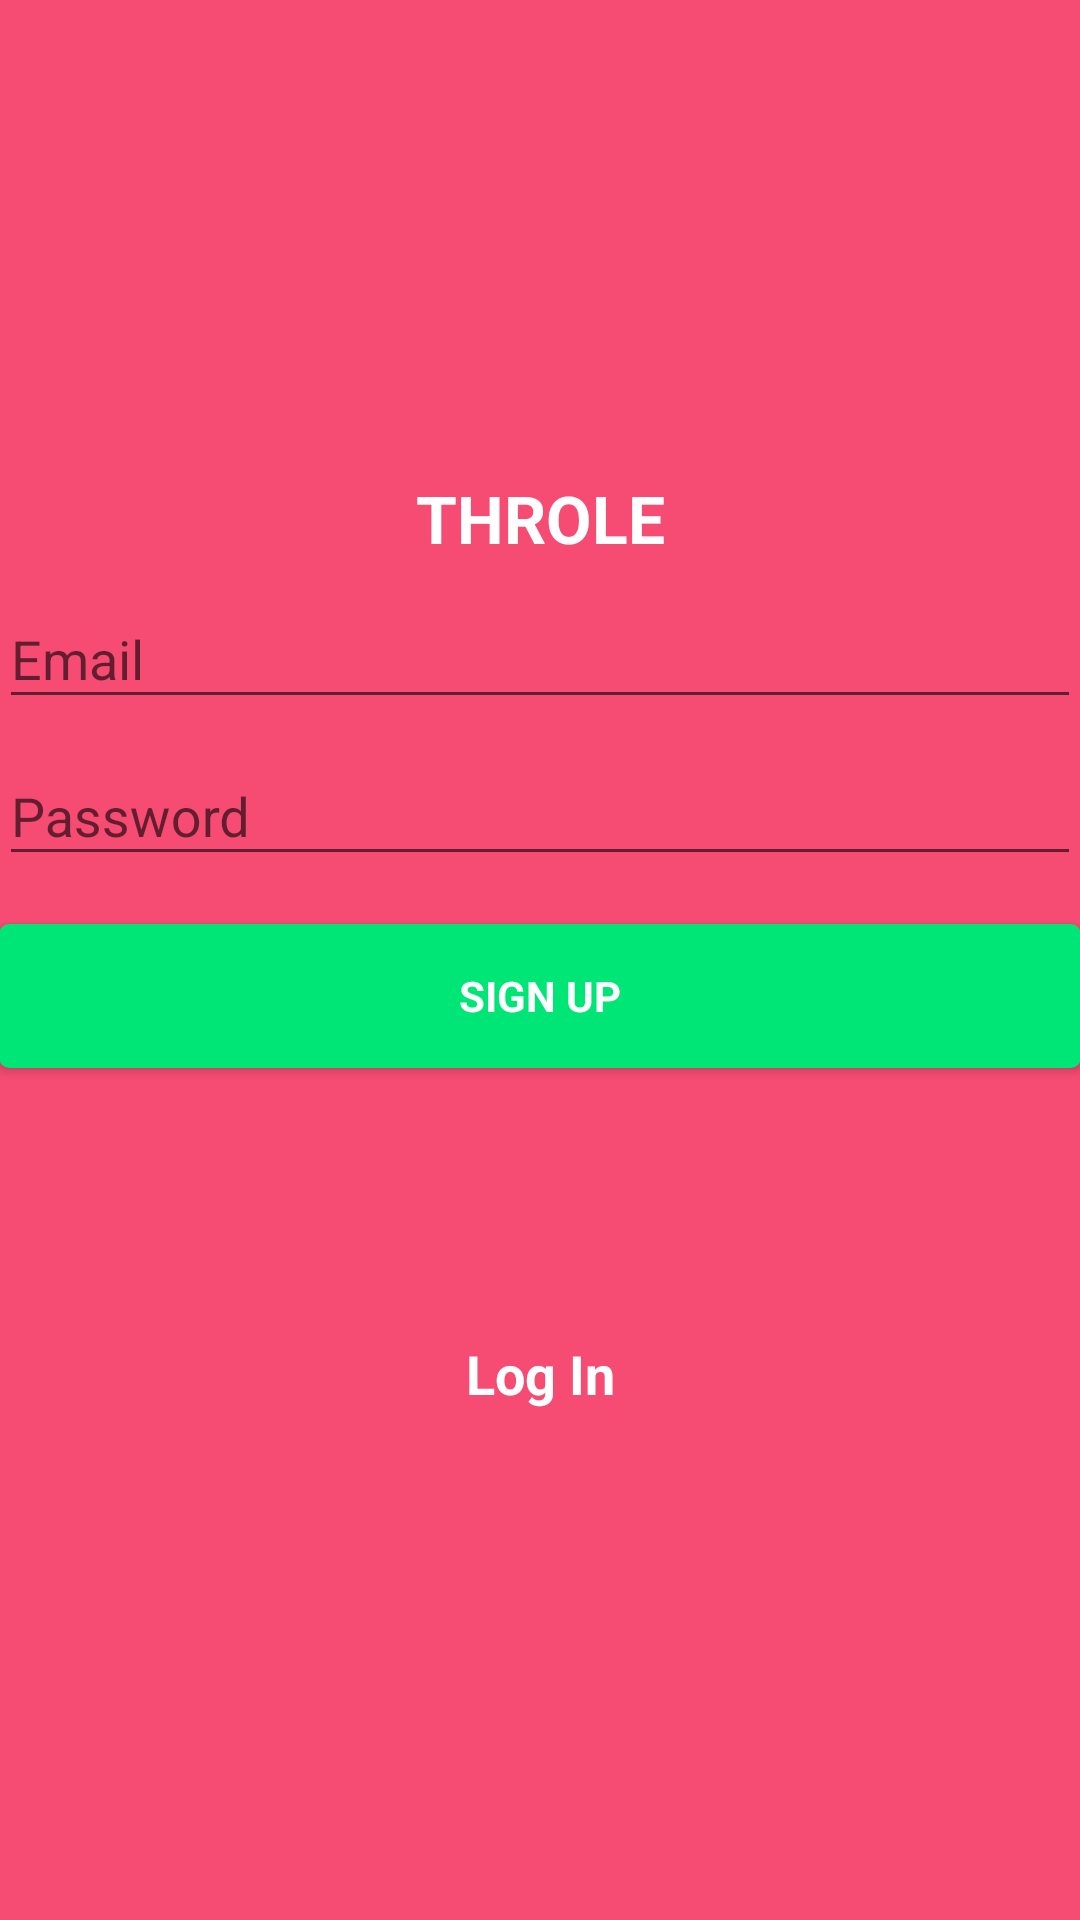

The Android layout XML behind this screen, and the referenced resources:
<!-- AndroidManifest.xml: application theme AppTheme -->
<!-- res/layout/activity_sign_up.xml -->
<?xml version="1.0" encoding="utf-8"?>
<android.support.design.widget.CoordinatorLayout
    xmlns:android="http://schemas.android.com/apk/res/android"
    xmlns:tools="http://schemas.android.com/tools"
    xmlns:app="http://schemas.android.com/apk/res-auto"
    android:layout_width="match_parent"
    android:layout_height="match_parent"
    android:fitsSystemWindows="true"
    tools:context=".SignUpActivity">



    <LinearLayout
        app:layout_behavior="@string/appbar_scrolling_view_behavior"
        android:layout_width="fill_parent"
        android:layout_height="fill_parent"
        android:gravity="center"
        android:orientation="vertical"
        android:background="@color/bg_screen1"
        android:padding="@dimen/activity_horizontal_margin">

        <TextView
            android:layout_width="match_parent"
            android:layout_height="wrap_content"
            android:text="@string/app_name"
            android:textColor="@android:color/white"
            android:textStyle="bold"
            android:gravity="center"
            android:textAllCaps="true"
            android:textAppearance="?android:textAppearanceLarge"/>

        <android.support.design.widget.TextInputLayout
            android:layout_width="match_parent"
            android:layout_height="wrap_content">

            <EditText
                android:id="@+id/email"
                android:layout_width="match_parent"
                android:layout_height="wrap_content"
                android:hint="Email"
                android:inputType="textEmailAddress"
                android:imeOptions="actionNext"
                android:maxLines="1"
                android:theme="@style/progressBar"
                android:textColor="@android:color/white" />

        </android.support.design.widget.TextInputLayout>

        <android.support.design.widget.TextInputLayout
            android:layout_width="match_parent"
            android:layout_height="wrap_content">

            <EditText
                android:id="@+id/password"
                android:layout_width="match_parent"
                android:layout_height="wrap_content"
                android:focusableInTouchMode="true"
                android:hint="Password"
                android:imeOptions="actionUnspecified"
                android:inputType="textPassword"
                android:theme="@style/progressBar"
                android:maxLines="1"
                android:textColor="@android:color/white" />

        </android.support.design.widget.TextInputLayout>

        

        <Button
            android:id="@+id/sign_up_button"
            style="?android:textAppearanceSmall"
            android:layout_width="match_parent"
            android:layout_height="wrap_content"
            android:layout_marginTop="16dp"
            android:background="@drawable/mybutton"
            android:text="Sign Up"
            android:textColor="@android:color/white"
            android:textStyle="bold" />

        <Button
            android:id="@+id/btn_reset_password"
            android:layout_width="fill_parent"
            android:layout_height="wrap_content"
            android:layout_marginTop="20dip"
            android:background="@null"
            android:text="Forgot Password?"
            android:textAllCaps="false"
            android:visibility="invisible"
            android:textColor="@android:color/white" />

        

        <Button
            android:id="@+id/sign_in_button"
            android:layout_width="fill_parent"
            android:layout_height="wrap_content"
            android:layout_marginTop="10dip"
            android:background="@null"
            android:text="Log In"
            android:textAllCaps="false"
            android:textStyle="bold"
            android:textColor="@android:color/white"
            android:textAppearance="?android:textAppearanceMedium" />
    </LinearLayout>

    <ProgressBar
        android:id="@+id/progressBar"
        android:layout_width="30dp"
        android:layout_height="30dp"
        android:layout_gravity="center|bottom"
        android:layout_marginBottom="10dp"
        android:visibility="gone"
        android:theme="@style/progressBar"/>
</android.support.design.widget.CoordinatorLayout>
<!-- resources referenced by this layout -->
<resources>
  <color name="bg_screen1">#f64c73</color>
  <!-- drawable mybutton (drawable) -->
  <?xml version="1.0" encoding="utf-8"?>
  <selector xmlns:android="http://schemas.android.com/apk/res/android">
  
      <item android:state_pressed="true" >
          <shape android:shape="rectangle"  >
              <corners android:radius="3dip" />
              <stroke android:width="1dip"
                  android:color="#00E676" />
              <gradient android:angle="-90"
                  android:startColor="#00E676"
                  android:endColor="#00E676"  />
          </shape>
      </item>
      <item android:state_focused="true">
          <shape android:shape="rectangle"  >
              <corners android:radius="3dip" />
              <stroke android:width="1dip"
                  android:color="#00E676" />
              <solid android:color="#00E676"/>
          </shape>
      </item>
      <item >
          <shape android:shape="rectangle"  >
              <corners android:radius="3dip" />
              <stroke android:width="1dip" android:color="#00E676" />
              <gradient android:angle="-90"
                  android:startColor="#00E676"
                  android:endColor="#00E676" />
          </shape>
      </item>
  
  </selector>
  <string name="app_name">Throle</string>
  <style name="progressBar">
          <item name="colorAccent">@android:color/white</item> 
      </style>
  <style name="AppTheme" parent="Theme.AppCompat.Light.DarkActionBar">
          
          <item name="colorPrimary">@color/colorPrimary</item>
          <item name="colorPrimaryDark">#f64c73</item>
          <item name="colorAccent">@color/colorAccent</item>
          <item name="windowActionBar">false</item>
          <item name="windowNoTitle">true</item>
      </style>
  <color name="colorPrimary">#3F51B5</color>
  <color name="colorAccent">#FF4081</color>
</resources>
